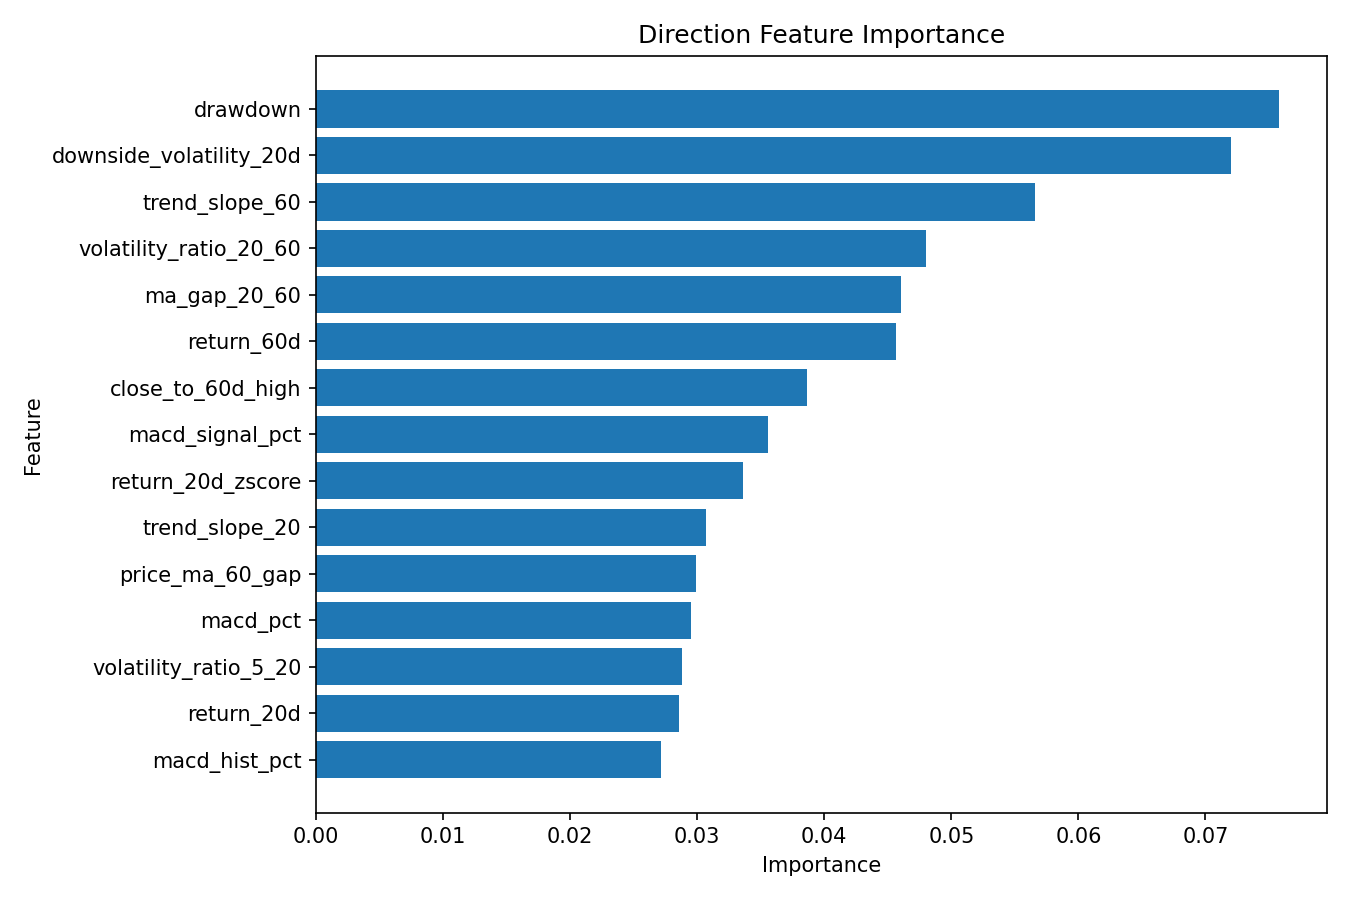

The file beside this chart, header and first rows:
feature, importance
drawdown, 0.07581
downside_volatility_20d, 0.07204
trend_slope_60, 0.05662
volatility_ratio_20_60, 0.04798
ma_gap_20_60, 0.04603
return_60d, 0.04562
close_to_60d_high, 0.03866
macd_signal_pct, 0.03556
return_20d_zscore, 0.03357
trend_slope_20, 0.03066
price_ma_60_gap, 0.02989
macd_pct, 0.02951
volatility_ratio_5_20, 0.02884
return_20d, 0.02857
macd_hist_pct, 0.02718
price_position_60, 0.02594
ma_gap_5_20, 0.02581
close_to_20d_high, 0.02565
return_10d, 0.02368
rsi_14_scaled, 0.02277
price_ma_20_gap, 0.02181
return_5d_zscore, 0.02179
volume_ratio_20, 0.02162
bollinger_position_20, 0.02109
return_5d, 0.02085
price_position_20, 0.01985
positive_return_ratio_20, 0.01983
volume_zscore_20, 0.01935
return_3d, 0.01863
price_ma_5_gap, 0.01847
volume_change, 0.01562
log_return, 0.01548
daily_return, 0.01522
